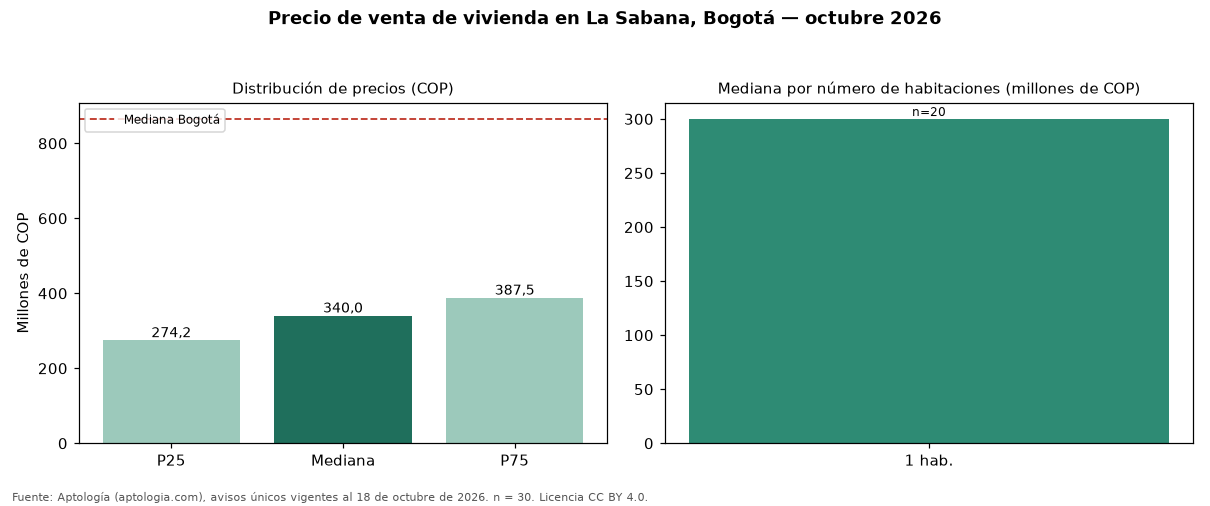

The data file committed next to this chart (first rows):
seccion, metrica, valor_cop, n
precio, p25, 274250000, 30
precio, mediana, 340000000, 30
precio, p75, 387500000, 30
cop_por_m2, p25, 6531448, 30
cop_por_m2, mediana, 7134826, 30
cop_por_m2, p75, 8522727, 30
area, area_mediana_m2, 44.0, 30
habitaciones, 1, 300000000, 20
habitaciones, 2, 235500000, 4
habitaciones, 3, 417000000, 4
administracion, mediana, 298000, 29
estrato, moda, 3, 
parqueadero, porcentaje_con_parqueadero, 23.3, 30
ciudad, mediana_ciudad, 865000000, 54235
ciudad, mediana_cop_por_m2_ciudad, 6557377, 54235
